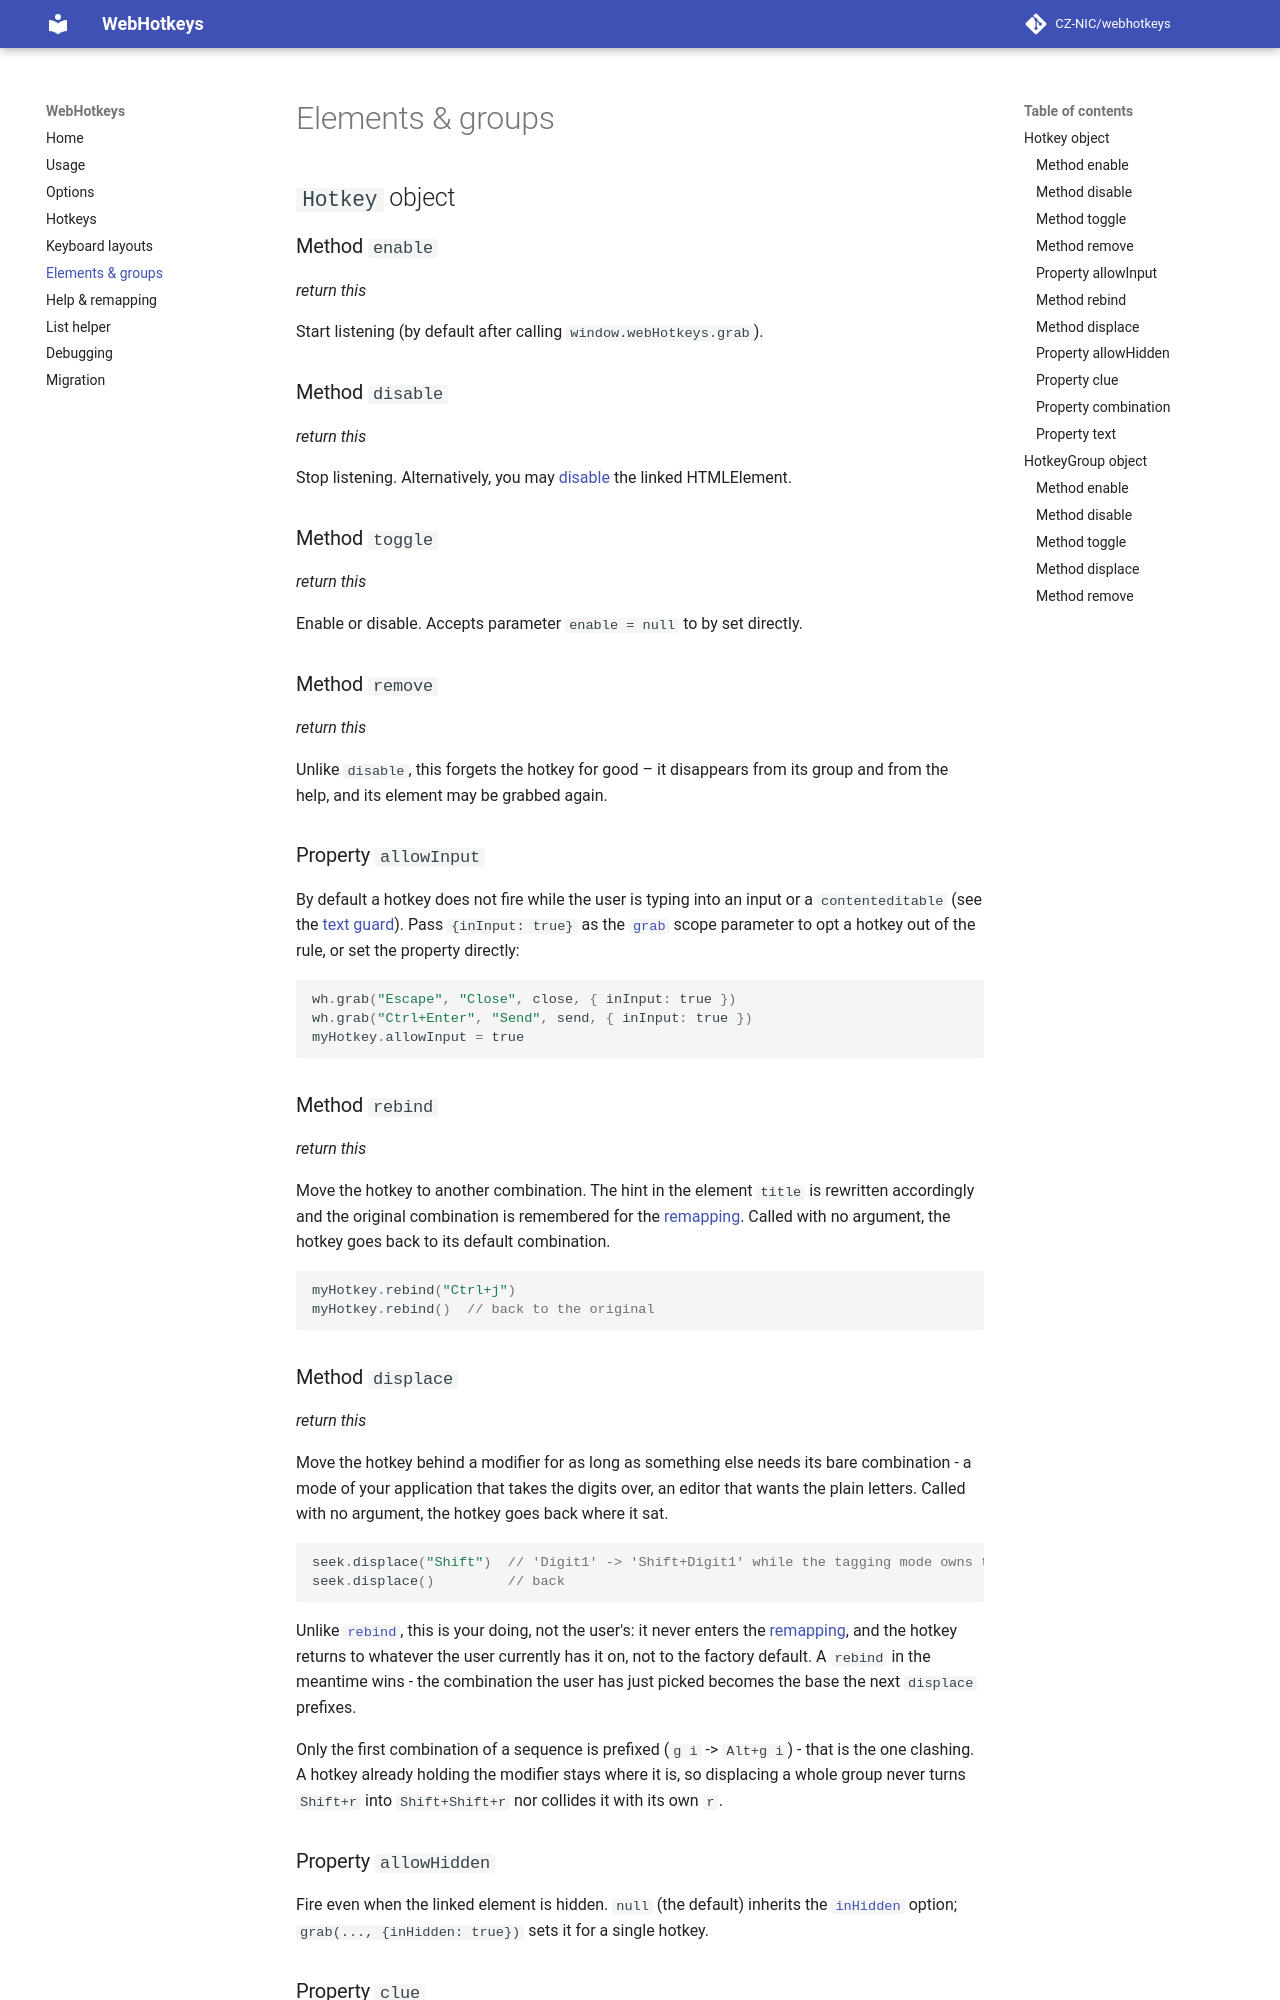

repository: CZ-NIC/webhotkeys · page: elements-groups/index.html · generator: mkdocs

# Elements & groups

## `Hotkey` object

### Method `enable`
*return this*

Start listening (by default after calling `window.webHotkeys.grab`).

### Method `disable`
*return this*

Stop listening. Alternatively, you may [disable](https://developer.mozilla.org/en-US/docs/Web/API/HTMLSelectElement/disabled) the linked HTMLElement.

### Method `toggle`
*return this*

Enable or disable. Accepts parameter `enable = null` to by set directly.

### Method `remove`
*return this*

Unlike `disable`, this forgets the hotkey for good – it disappears from its group and from the help, and its element may be grabbed again.

### Property `allowInput`

By default a hotkey does not fire while the user is typing into an input or a `contenteditable` (see the [text guard](hotkeys.md#method-grab)). Pass `{inInput: true}` as the [`grab`](hotkeys.md#method-grab) scope parameter to opt a hotkey out of the rule, or set the property directly:

```javascript
wh.grab("Escape", "Close", close, { inInput: true })
wh.grab("Ctrl+Enter", "Send", send, { inInput: true })
myHotkey.allowInput = true
```

### Method `rebind`
*return this*

Move the hotkey to another combination. The hint in the element `title` is rewritten accordingly and the original combination is remembered for the [remapping](help-remapping.md#method-remapping). Called with no argument, the hotkey goes back to its default combination.

```javascript
myHotkey.rebind("Ctrl+j")
myHotkey.rebind()  // back to the original
```
